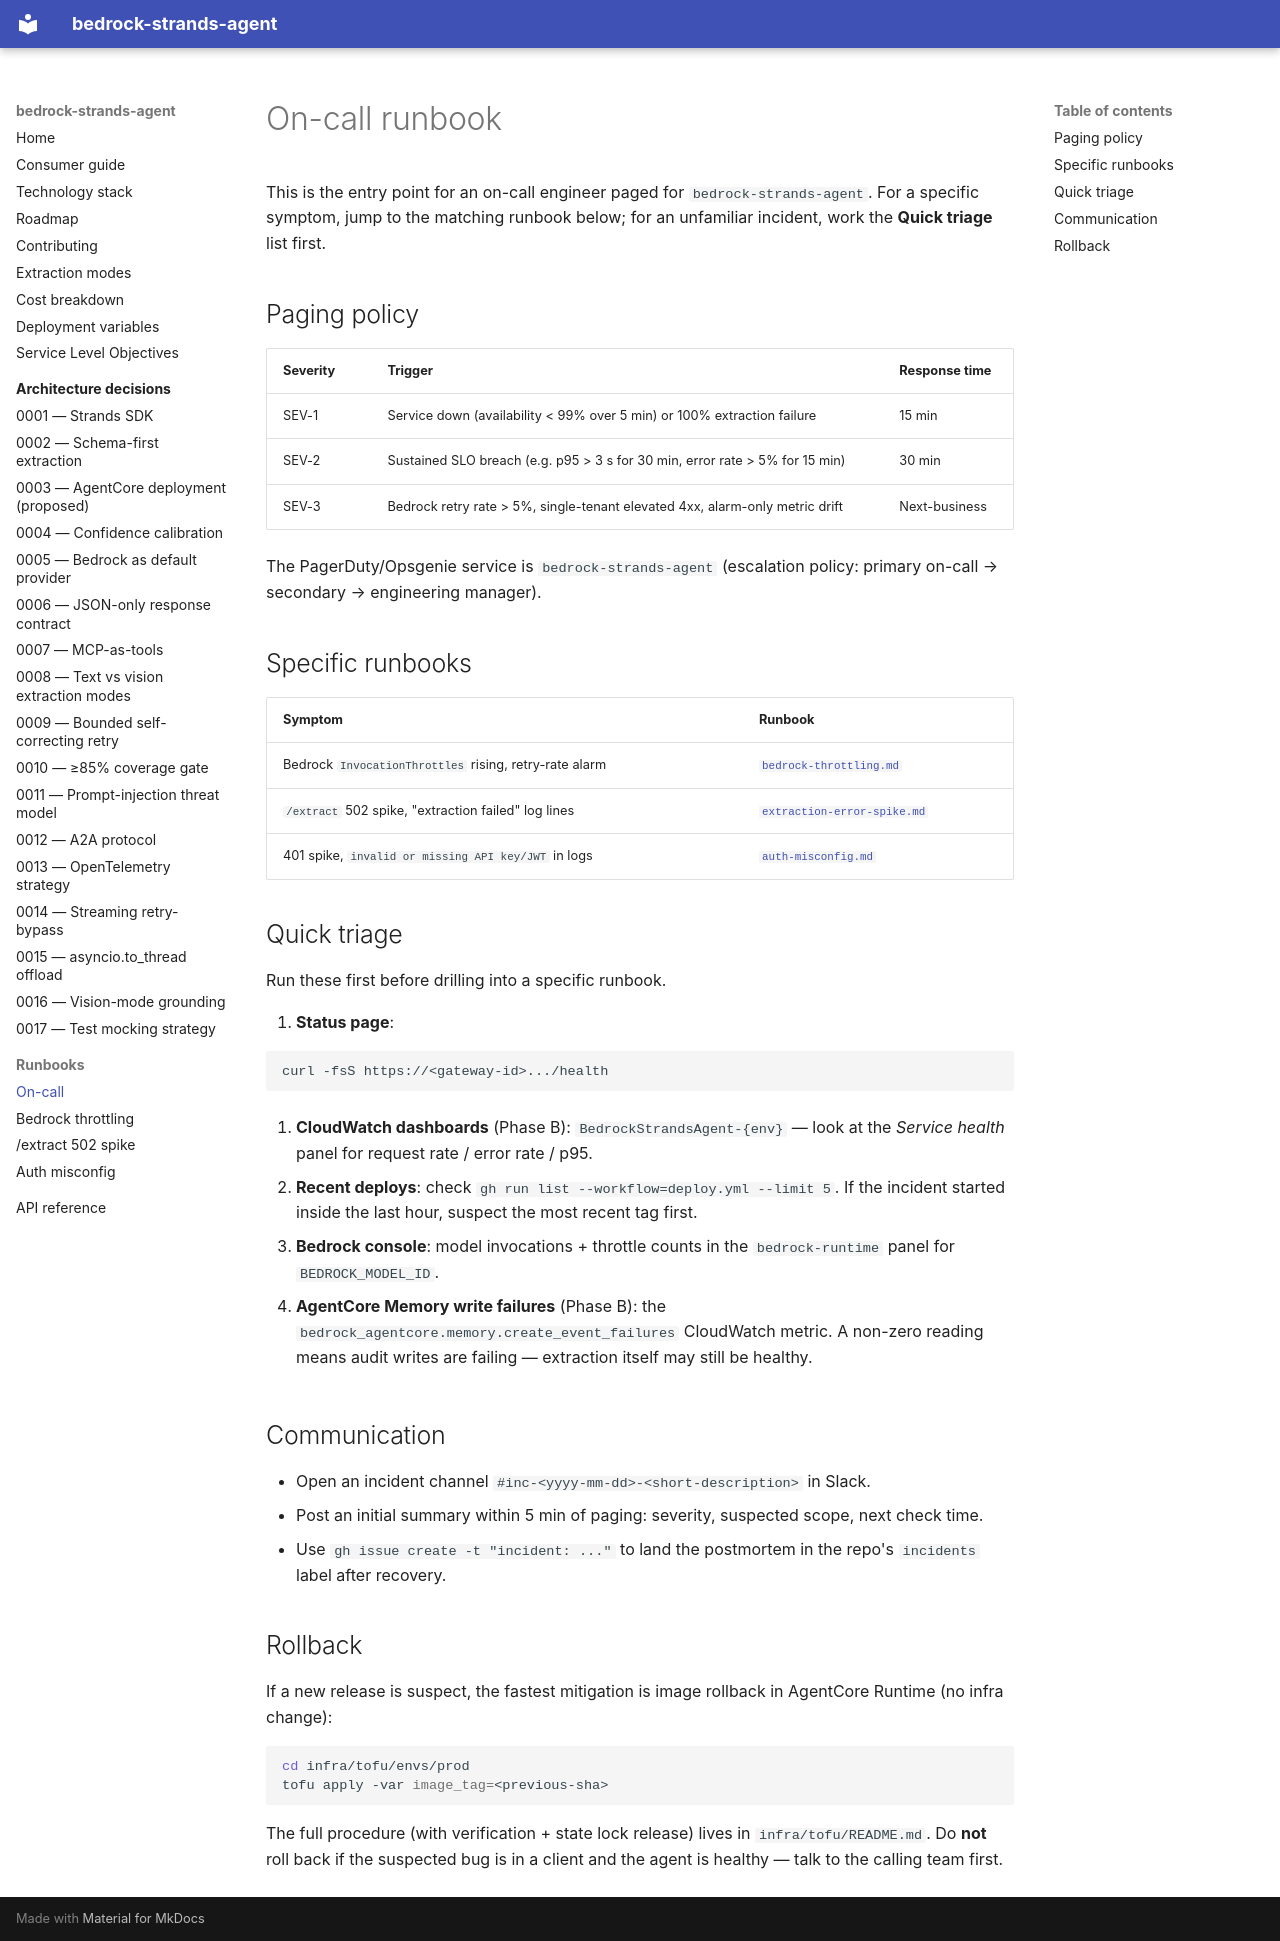

repository: Grimm07/bedrock-strands-extraction-agent · page: runbooks/oncall/index.html · generator: mkdocs

# On-call runbook

This is the entry point for an on-call engineer paged for `bedrock-strands-agent`.
For a specific symptom, jump to the matching runbook below; for an unfamiliar
incident, work the **Quick triage** list first.

## Paging policy

| Severity | Trigger                                                                                              | Response time |
| -------- | ---------------------------------------------------------------------------------------------------- | ------------- |
| SEV-1    | Service down (availability < 99% over 5 min) or 100% extraction failure                              | 15 min        |
| SEV-2    | Sustained SLO breach (e.g. p95 > 3 s for 30 min, error rate > 5% for 15 min)                         | 30 min        |
| SEV-3    | Bedrock retry rate > 5%, single-tenant elevated 4xx, alarm-only metric drift                         | Next-business |

The PagerDuty/Opsgenie service is `bedrock-strands-agent` (escalation policy:
primary on-call → secondary → engineering manager).

## Specific runbooks

| Symptom                                                            | Runbook                                                                |
| ------------------------------------------------------------------ | ---------------------------------------------------------------------- |
| Bedrock `InvocationThrottles` rising, retry-rate alarm             | [`bedrock-throttling.md`](./bedrock-throttling.md)                     |
| `/extract` 502 spike, "extraction failed" log lines                | [`extraction-error-spike.md`](./extraction-error-spike.md)             |
| 401 spike, `invalid or missing API key/JWT` in logs                | [`auth-misconfig.md`](./auth-misconfig.md)                             |

## Quick triage

Run these first before drilling into a specific runbook.

1. **Status page**:

   ```bash
   curl -fsS https://<gateway-id>.../health
   ```

2. **CloudWatch dashboards** (Phase B): `BedrockStrandsAgent-{env}` —
   look at the *Service health* panel for request rate / error rate / p95.

3. **Recent deploys**: check `gh run list --workflow=deploy.yml --limit 5`.
   If the incident started inside the last hour, suspect the most recent tag
   first.

4. **Bedrock console**: model invocations + throttle counts in the
   `bedrock-runtime` panel for `BEDROCK_MODEL_ID`.

5. **AgentCore Memory write failures** (Phase B): the
   `bedrock_agentcore.memory.create_event_failures` CloudWatch metric. A
   non-zero reading means audit writes are failing — extraction itself may
   still be healthy.

## Communication

- Open an incident channel `#inc-<yyyy-mm-dd>-<short-description>` in Slack.
- Post an initial summary within 5 min of paging: severity, suspected scope,
  next check time.
- Use `gh issue create -t "incident: ..."` to land the postmortem in the
  repo's `incidents` label after recovery.

## Rollback

If a new release is suspect, the fastest mitigation is image rollback in
AgentCore Runtime (no infra change):

```bash
cd infra/tofu/envs/prod
tofu apply -var image_tag=<previous-sha>
```

The full procedure (with verification + state lock release) lives in
`infra/tofu/README.md`. Do **not** roll back if the suspected bug is in a
client and the agent is healthy — talk to the calling team first.
